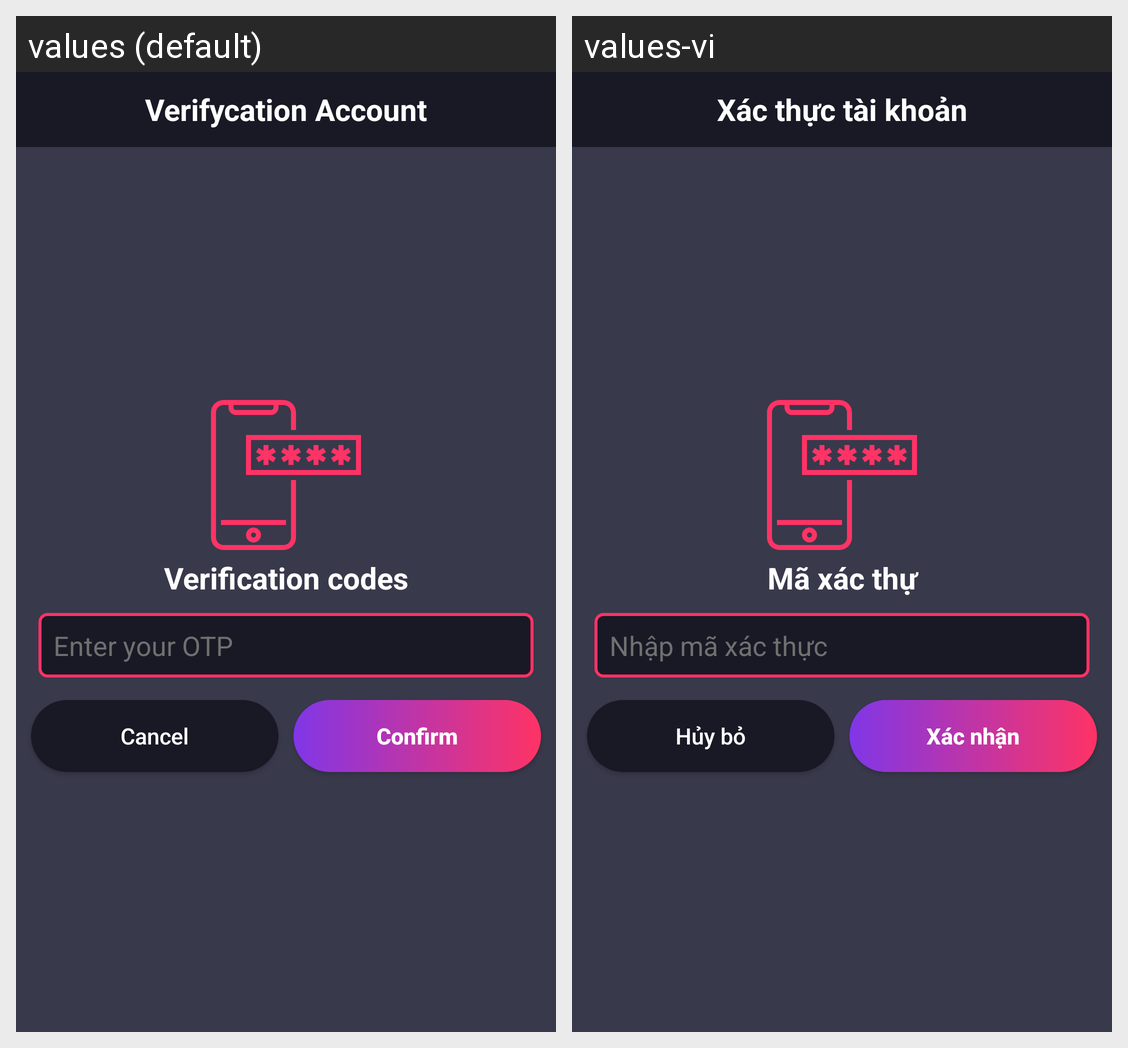

The same Android screen rendered under two of its app's locales, left to right. List the strings drawn on it with the default value and each locale's translation.
Android screen res/layout/activity_otpactivity.xml rendered under 2 locales, left to right: values (default), values-vi. Device: Nexus 5 (rendered at 1080×1920; each locale shown at half size, 540×960, under a caption strip naming it); theme AppTheme.
Strings drawn on this screen, with the default value and each locale's value (text and hints the layout hard-codes, and strings that could not be matched under every locale, appear in the picture but are not listed):

verifyAccount
  values: Verifycation Account
  values-vi: Xác thực tài khoản

verifyCodeOTP
  values: Verification codes
  values-vi: Mã xác thự

enterOTP
  values: Enter your OTP
  values-vi: Nhập mã xác thực

cancel
  values: Cancel
  values-vi: Hủy bỏ

confirm
  values: Confirm
  values-vi: Xác nhận
